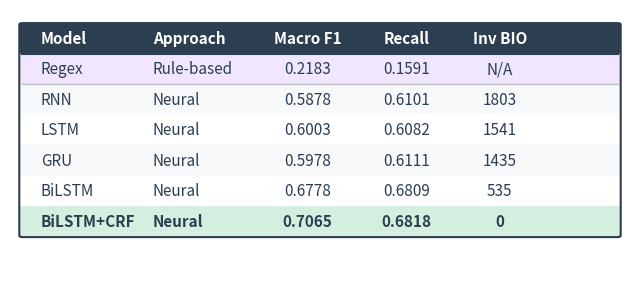

Source code (Python):
import matplotlib
matplotlib.use("Agg")
import matplotlib.pyplot as plt
import matplotlib.patches as mpatches
from pathlib import Path

rows = [
    ("Model",       "Approach",    "Macro F1", "Recall",  "Inv BIO"),  # header
    ("Regex",       "Rule-based",  "0.2183",   "0.1591",  "N/A"),
    ("RNN",         "Neural",      "0.5878",   "0.6101",  "1803"),
    ("LSTM",        "Neural",      "0.6003",   "0.6082",  "1541"),
    ("GRU",         "Neural",      "0.5978",   "0.6111",  "1435"),
    ("BiLSTM",      "Neural",      "0.6778",   "0.6809",  "535"),
    ("BiLSTM+CRF",  "Neural",      "0.7065",   "0.6818",  "0"),
]

col_widths = [0.18, 0.18, 0.16, 0.16, 0.14]
col_x      = [0.04, 0.22, 0.40, 0.56, 0.72]
row_h      = 0.11
fig_w, fig_h = 8, 3.6

fig, ax = plt.subplots(figsize=(fig_w, fig_h))
ax.set_xlim(0, 1)
ax.set_ylim(0, 1)
ax.axis("off")

# Colours
HDR_BG   = "#2c3e50"
HDR_FG   = "white"
REG_BG   = "#f0e6ff"   # light purple for regex row
EVEN_BG  = "#f8f9fa"
ODD_BG   = "white"
BEST_BG  = "#d4efdf"   # light green for BiLSTM+CRF
LINE_COL = "#bdc3c7"

n_rows = len(rows)
top = 0.95

for r_idx, row in enumerate(rows):
    y_top = top - r_idx * row_h

    # Row background
    if r_idx == 0:
        bg = HDR_BG
    elif r_idx == 1:
        bg = REG_BG
    elif r_idx == n_rows - 1:
        bg = BEST_BG
    else:
        bg = EVEN_BG if r_idx % 2 == 0 else ODD_BG

    rect = mpatches.FancyBboxPatch(
        (0.02, y_top - row_h + 0.005), 0.96, row_h - 0.008,
        boxstyle="round,pad=0.005",
        linewidth=0,
        facecolor=bg,
        transform=ax.transAxes,
        zorder=1
    )
    ax.add_patch(rect)

    for c_idx, (cell, cx, cw) in enumerate(zip(row, col_x, col_widths)):
        fg = HDR_FG if r_idx == 0 else "#2c3e50"
        weight = "bold" if r_idx == 0 or r_idx == n_rows - 1 else "normal"
        align = "left" if c_idx <= 1 else "center"
        x_pos = cx + 0.01 if align == "left" else cx + cw / 2

        ax.text(
            x_pos, y_top - row_h / 2,
            cell,
            ha=align, va="center",
            fontsize=11, fontweight=weight,
            color=fg,
            transform=ax.transAxes,
            zorder=2
        )

# Divider line after header
y_div = top - row_h + 0.002
ax.plot([0.02, 0.98], [y_div, y_div],
        color=HDR_BG, linewidth=1.5, transform=ax.transAxes, zorder=3)

# Divider line after regex row
y_div2 = top - 2 * row_h + 0.002
ax.plot([0.02, 0.98], [y_div2, y_div2],
        color=LINE_COL, linewidth=1, transform=ax.transAxes, zorder=3)

# Outer border
outer = mpatches.FancyBboxPatch(
    (0.02, top - n_rows * row_h + 0.005), 0.96, n_rows * row_h - 0.008,
    boxstyle="round,pad=0.005",
    linewidth=1.5,
    edgecolor=HDR_BG,
    facecolor="none",
    transform=ax.transAxes,
    zorder=4
)
ax.add_patch(outer)

out = Path("charts") / "results_table.png"
out.parent.mkdir(exist_ok=True)
fig.savefig(out, dpi=180, bbox_inches="tight", facecolor="white")
plt.close(fig)
print(f"Saved: {out}")
